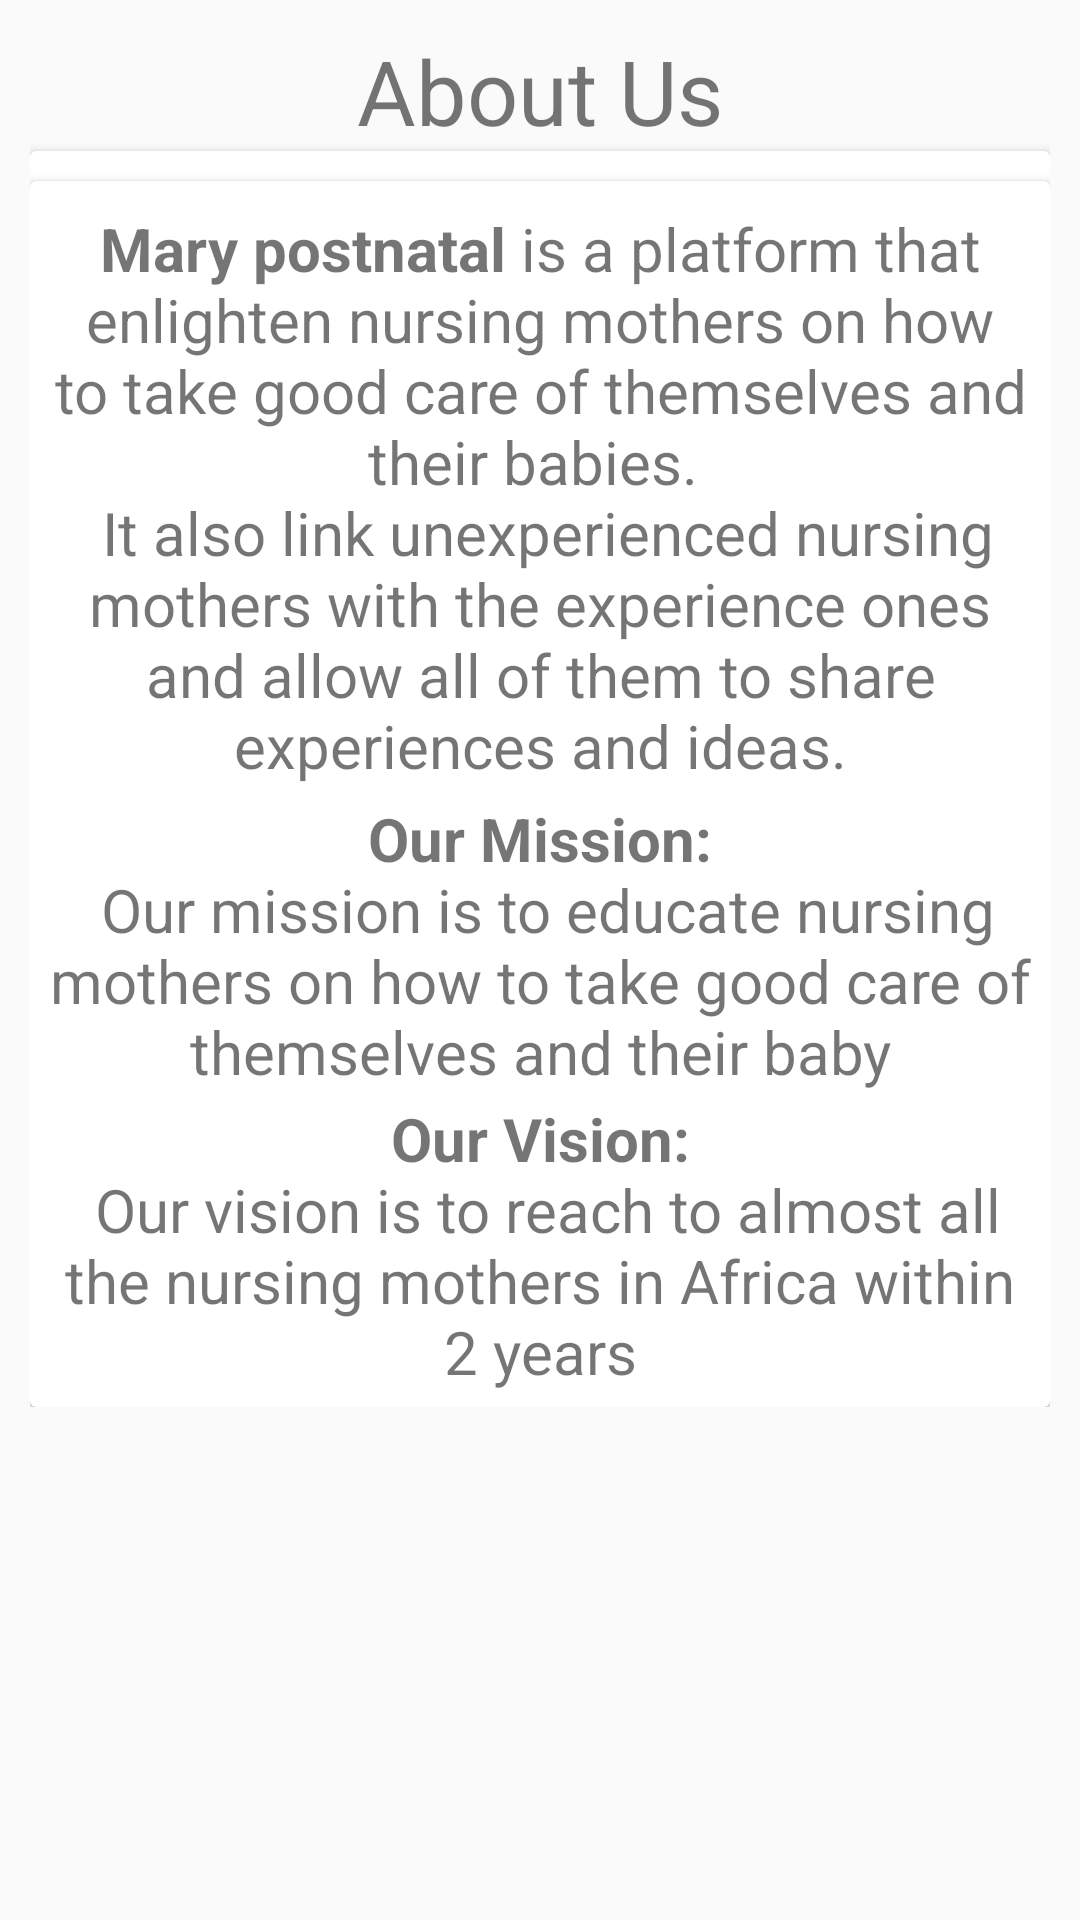

Android layout source for this screen:
<!-- AndroidManifest.xml: application theme AppTheme -->
<!-- res/layout/activity_about.xml -->
<?xml version="1.0" encoding="utf-8"?>
<ScrollView xmlns:android="http://schemas.android.com/apk/res/android"
    xmlns:app="http://schemas.android.com/apk/res-auto"
    xmlns:tools="http://schemas.android.com/tools"
    android:layout_width="match_parent"
    android:layout_height="match_parent"
    >
    <LinearLayout
        android:layout_width="match_parent"
        android:layout_height="match_parent"
        android:padding="10dp"

        android:orientation="vertical"
        >

        <TextView
            android:layout_width="wrap_content"
            android:layout_height="wrap_content"
            android:text="@string/about"
            android:layout_gravity="center"
            android:textSize="30sp"/>

        <androidx.cardview.widget.CardView
            android:layout_width="wrap_content"
            android:layout_height="wrap_content">

            <androidx.cardview.widget.CardView
            android:layout_width="wrap_content"
            android:layout_height="wrap_content"
            android:layout_marginTop="10dp"
            >
            <LinearLayout
                android:layout_width="match_parent"
                android:layout_height="wrap_content"
                android:orientation="vertical"
                android:padding="5dp"
                >
                <TextView
                    android:layout_width="match_parent"
                    android:layout_height="match_parent"
                    android:text="@string/service"
                    android:gravity="center"
                    android:textSize="20sp"
                    android:layout_marginTop="4dp"
                    />
                <TextView
                    android:layout_width="match_parent"
                    android:layout_height="match_parent"
                    android:text="@string/mission"
                    android:gravity="center"
                    android:textSize="20sp"
                    android:layout_marginTop="4dp"
                    />
                <TextView
                    android:layout_width="match_parent"
                    android:layout_height="wrap_content"
                    android:text="@string/vision"
                    android:textSize="20sp"
                    android:gravity="center"

                    android:layout_marginTop="2dp"/>

            </LinearLayout>
        </androidx.cardview.widget.CardView>




        </androidx.cardview.widget.CardView>

    </LinearLayout>
</ScrollView>
<!-- resources referenced by this layout -->
<resources>
  <string name="about">About Us</string>
  <string name="mission"><b>Our Mission:</b>\n Our mission is to educate nursing mothers on how to take good care of themselves and their baby </string>
  <string name="service"><b>Mary postnatal</b> is a platform that enlighten nursing mothers on how to take good care of themselves and their babies. \n It also link unexperienced nursing mothers with the experience ones and allow all of them to share experiences and ideas. </string>
  <string name="vision"><b>Our Vision:</b>\n Our vision is to reach to almost all the nursing mothers in Africa within 2 years </string>
  <style name="AppTheme" parent="Theme.AppCompat.Light.NoActionBar">
          
          <item name="colorPrimary">@color/colorPrimary</item>
          <item name="colorPrimaryDark">@color/colorPrimaryDark</item>
          <item name="colorAccent">@color/colorAccent</item>
      </style>
  <!-- not gathered from this repository: default colours our renderer supplied (Android Studio template values) -->
  <color name="colorPrimary">#FF6200EE</color>
  <color name="colorPrimaryDark">#FF3700B3</color>
  <color name="colorAccent">#FF03DAC5</color>
</resources>
